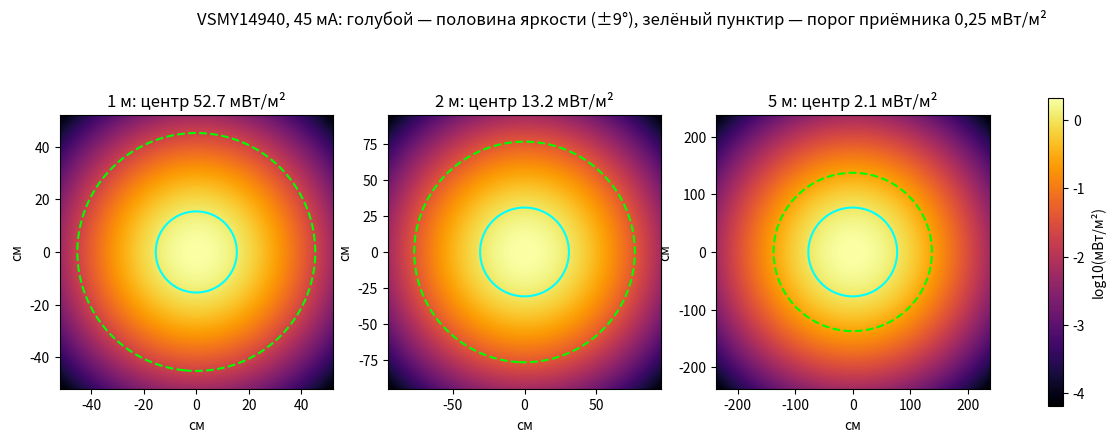

Source code (Python): (Note: this script raises an exception after producing the figure.)
"""Пятно ИК-светодиода VSMY14940 на стене в 1, 2, 5 м.

Модель (допущения помечены):
- Ie на оси из даташита Vishay (Rev 1.4): 82 мВт/ср тип., 50 мин. при 70 мА; линейно по току (допущение).
- Ток одного светодиода 45 мА при 3,0 В и RL 33 Ом (оценка из расчёта v5, docs/source_package_v5_nrf).
- Диаграмма: гаусс с полушириной по половине интенсивности ±9° (даташит даёт только ±9°; форма — допущение).
- Плоская стена перпендикулярно оси: E = I(θ)·cos(θ)/r², r = d/cos(θ).
- Порог приёмника: 0,12 (типично) и 0,25 мВт/м² (худший) — оценка из README v5, по методике Vishay.
"""
import math
import matplotlib
matplotlib.use("Agg")
import matplotlib.pyplot as plt
import numpy as np

IE70_TYP, IE70_MIN = 82.0, 50.0  # мВт/ср при 70 мА
I_LED = 45.0                       # мА, оценка
HW = 9.0                           # градусов, половина интенсивности
TH_TYP, TH_WORST = 0.12, 0.25      # мВт/м²

def irradiance(ie0, x, y, d):
    r2 = x**2 + y**2 + d**2
    cos_t = d / np.sqrt(r2)
    th = np.degrees(np.arccos(cos_t))
    i = ie0 * np.exp(-math.log(2) * (th / HW) ** 2)
    return i * cos_t / r2

def radius_where(ie0, d, level):
    rs = np.linspace(0, d * 2, 20001)
    e = irradiance(ie0, rs, 0, d)
    ok = rs[e >= level]
    return ok.max() if ok.size else 0.0

ie_typ = IE70_TYP * I_LED / 70
ie_min = IE70_MIN * I_LED / 70
rows = []
fig, axs = plt.subplots(1, 3, figsize=(15, 5))
for ax, d in zip(axs, [1, 2, 5]):
    half = d * math.tan(math.radians(HW))
    span = max(half * 3, radius_where(ie_typ, d, TH_WORST) * 1.15)
    g = np.linspace(-span, span, 401)
    X, Y = np.meshgrid(g, g)
    E = irradiance(ie_typ, X, Y, d)
    im = ax.imshow(np.log10(E), extent=[-span*100, span*100, -span*100, span*100], cmap="inferno", origin="lower")
    ax.contour(X*100, Y*100, E, levels=[E.max()/2], colors="cyan", linewidths=1.5)
    ax.contour(X*100, Y*100, E, levels=[TH_WORST], colors="lime", linewidths=1.5, linestyles="--")
    ax.set_title(f"{d} м: центр {E.max():.1f} мВт/м²")
    ax.set_xlabel("см"); ax.set_ylabel("см")
    rows.append((d, E.max(), half*2, radius_where(ie_typ, d, TH_WORST)*2, radius_where(ie_min, d, TH_WORST)*2))
fig.suptitle("VSMY14940, 45 мА: голубой — половина яркости (±9°), зелёный пунктир — порог приёмника 0,25 мВт/м²")
fig.colorbar(im, ax=axs, label="log10(мВт/м²)", shrink=0.8)
fig.savefig(__file__.replace(".py", ".png"), dpi=110, bbox_inches="tight")
print("d,м | центр, мВт/м² | пятно ½ яркости, см | зона приёма (тип. LED), м | зона приёма (мин. LED), м")
for d, c, h, z, zm in rows:
    print(f"{d} | {c:.1f} | {h*100:.0f} | {z:.2f} | {zm:.2f}")
